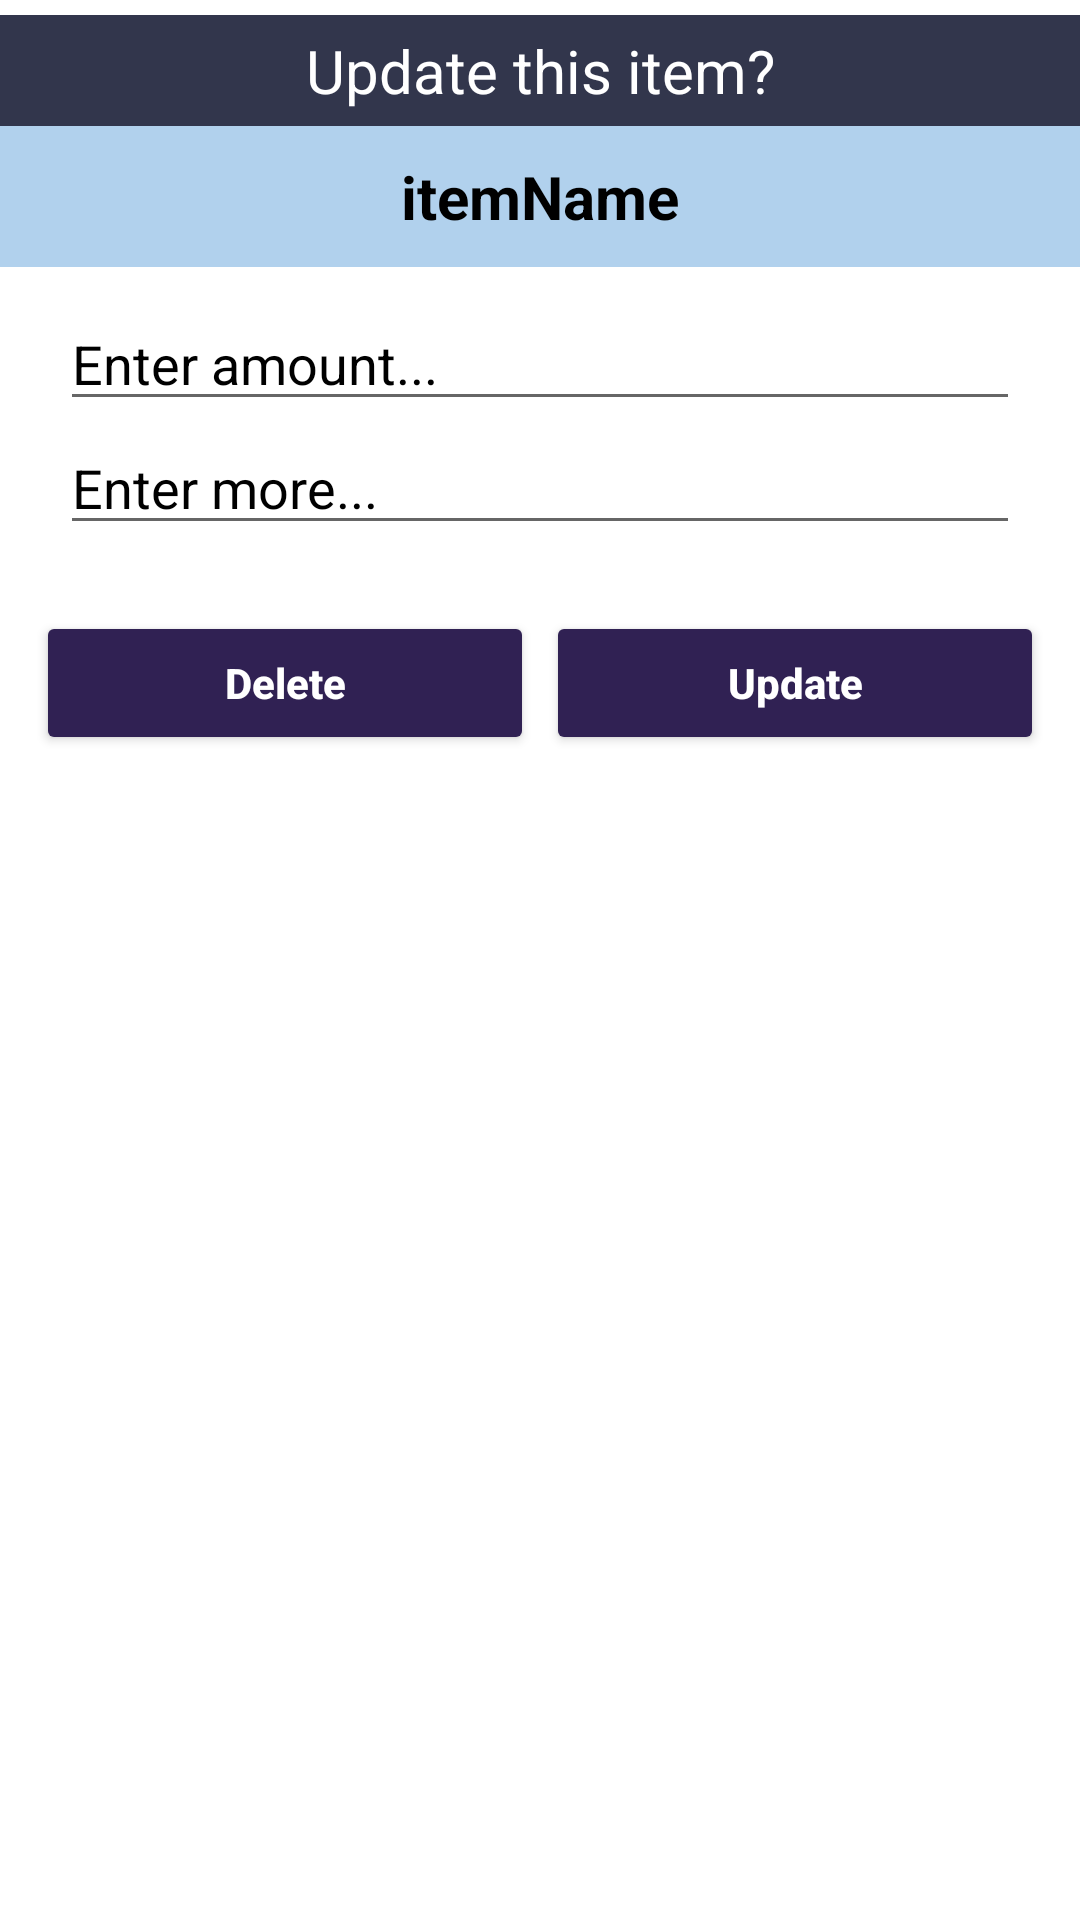

Reconstruct the res/layout file that produces this screen, plus the resources it refers to.
<!-- AndroidManifest.xml: application theme Theme.ToDoList_App -->
<!-- res/layout/update_layout.xml -->
<?xml version="1.0" encoding="utf-8"?>
<LinearLayout xmlns:android="http://schemas.android.com/apk/res/android"
    xmlns:app="http://schemas.android.com/apk/res-auto"
    android:layout_width="match_parent"
    android:layout_height="wrap_content"
    android:layout_margin="10dp"
    android:background="#fff"
    android:orientation="vertical">

    <TextView
        android:layout_width="match_parent"
        android:layout_height="wrap_content"
        android:layout_marginTop="5dp"
        android:background="#32364C"
        android:gravity="center"
        android:padding="5dp"
        android:text="Update this item?"
        android:textColor="#fff"
        android:textSize="20sp" />

    <TextView
        android:id="@+id/itemName"
        android:layout_width="match_parent"
        android:layout_height="wrap_content"
        android:background="#b1d1ed"
        android:gravity="center"
        android:padding="10dp"
        android:text="itemName"
        android:textColor="#000"
        android:textSize="20sp"
        android:textStyle="bold" />

    <EditText
        android:id="@+id/amount"
        android:layout_width="match_parent"
        android:layout_height="wrap_content"
        android:layout_marginLeft="20dp"
        android:layout_marginTop="10dp"
        android:layout_marginRight="20dp"
        android:hint="Enter amount..."
        android:inputType="numberDecimal|numberSigned"
        android:textColor="#000"
        android:textColorHint="#000" />

    <EditText
        android:id="@+id/note"
        android:layout_width="match_parent"
        android:layout_height="wrap_content"
        android:layout_marginLeft="20dp"
        android:layout_marginRight="20dp"
        android:layout_marginBottom="10dp"
        android:hint="Enter more..."
        android:inputType="textCapSentences"
        android:textColor="#000"
        android:textColorHint="#000" />

    <LinearLayout
        android:layout_width="match_parent"
        android:layout_height="wrap_content"
        android:layout_margin="10dp"
        android:orientation="horizontal">

        <RelativeLayout
            android:layout_width="0dp"
            android:layout_height="wrap_content"
            android:layout_weight="1">

            <Button
                android:id="@+id/btnDelete"
                android:layout_width="match_parent"
                android:layout_height="wrap_content"
                android:layout_marginStart="2dp"
                android:layout_marginTop="2dp"
                android:layout_marginEnd="2dp"
                android:layout_marginBottom="2dp"
                android:backgroundTint="#302153"
                android:text="Delete"
                android:textAllCaps="false"
                android:textColor="#fff"
                android:textStyle="bold"
                app:cornerRadius="25dp" />
        </RelativeLayout>

        <RelativeLayout
            android:layout_width="0dp"
            android:layout_height="wrap_content"
            android:layout_weight="1">

            <Button
                android:id="@+id/btnUpdate"
                android:layout_width="match_parent"
                android:layout_height="wrap_content"
                android:layout_marginStart="2dp"
                android:layout_marginTop="2dp"
                android:layout_marginEnd="2dp"
                android:layout_marginBottom="2dp"
                android:backgroundTint="#302153"
                android:text="Update"
                android:textAllCaps="false"
                android:textColor="#fff"
                android:textStyle="bold"
                app:cornerRadius="25dp" />
        </RelativeLayout>
    </LinearLayout>

</LinearLayout>
<!-- resources referenced by this layout -->
<resources>
  <style name="Theme.ToDoList_App" parent="Theme.MaterialComponents.DayNight.NoActionBar">
          
          <item name="colorPrimary">@color/purple_500</item>
          <item name="colorPrimaryVariant">@color/purple_700</item>
          <item name="colorOnPrimary">@color/white</item>
          
          <item name="colorSecondary">@color/teal_200</item>
          <item name="colorSecondaryVariant">@color/teal_700</item>
          <item name="colorOnSecondary">@color/black</item>
          
          <item name="android:statusBarColor" tools:targetApi="l">?attr/colorPrimaryVariant</item>
          
      </style>
  <!-- not gathered from this repository: default colours our renderer supplied (Android Studio template values) -->
  <color name="purple_500">#FF6200EE</color>
  <color name="purple_700">#FF3700B3</color>
  <color name="teal_200">#FF03DAC5</color>
  <color name="teal_700">#FF018786</color>
  <color name="black">#FF000000</color>
  <color name="white">#FFFFFFFF</color>
</resources>
